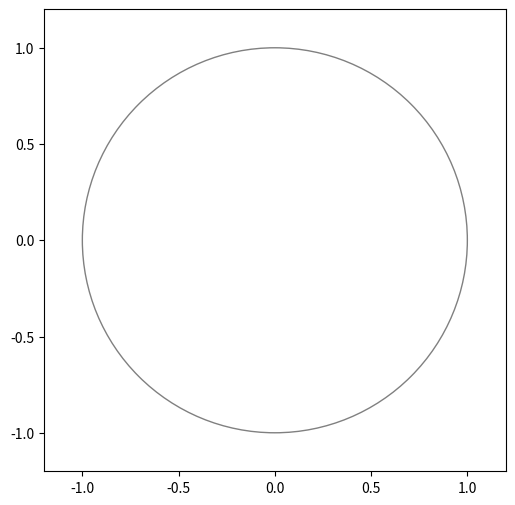
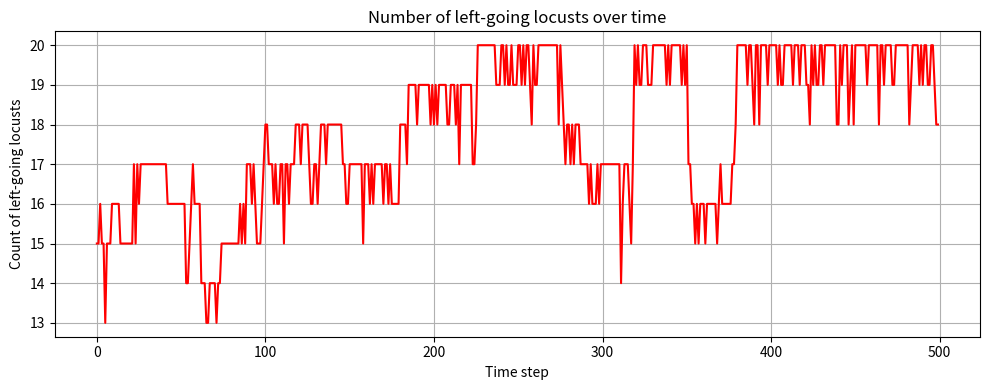

Here is the Python script that generated these plots, in order:
import numpy as np
import matplotlib.pyplot as plt
import matplotlib.animation as animation

# Parameters
N = 20
C = 1.0
v_abs = 0.001
r = 0.045
P = 0.015
timesteps = 500

# Initialization
positions = np.random.rand(N)
velocities = np.random.choice([-v_abs, v_abs], size=N)

# Store data for animation and plotting
positions_over_time = []
velocities_over_time = []
left_counts = []

for t in range(timesteps):
    new_velocities = velocities.copy()

    for i in range(N):
        # Compute ring distances
        distances = np.abs(positions - positions[i])
        distances = np.minimum(distances, C - distances)

        # Find neighbors
        in_range = (distances <= r) & (np.arange(N) != i)
        left = np.sum(velocities[in_range] < 0)
        right = np.sum(velocities[in_range] > 0)

        # Majority rule
        if velocities[i] < 0 and right > left:
            new_velocities[i] = v_abs
        elif velocities[i] > 0 and left > right:
            new_velocities[i] = -v_abs

        # Spontaneous switch
        if np.random.rand() < P:
            new_velocities[i] *= -1

    velocities = new_velocities
    positions = (positions + velocities) % C

    # Store data
    positions_over_time.append(positions.copy())
    velocities_over_time.append(velocities.copy())
    left_counts.append(np.sum(velocities < 0))

# --- Animation ---
fig, ax = plt.subplots(figsize=(6, 6))
ax.set_aspect('equal')
circle = plt.Circle((0, 0), 1.0, color='gray', fill=False)
ax.add_artist(circle)
scat = ax.scatter([], [], s=80)

def init():
    ax.set_xlim(-1.2, 1.2)
    ax.set_ylim(-1.2, 1.2)
    return scat,

def update(frame):
    pos = positions_over_time[frame]
    vel = velocities_over_time[frame]
    angles = 2 * np.pi * pos
    x = np.cos(angles)
    y = np.sin(angles)
    colors = ['red' if v < 0 else 'blue' for v in vel]
    scat.set_offsets(np.c_[x, y])
    scat.set_color(colors)
    ax.set_title(f'Time: {frame} | Left-going: {np.sum(vel < 0)}')
    return scat,

ani = animation.FuncAnimation(fig, update, frames=timesteps,
                              init_func=init, blit=True, interval=30, repeat=False)

# Show animation
plt.show()

# --- Plot at the end ---
plt.figure(figsize=(10, 4))
plt.plot(left_counts, color='red')
plt.title('Number of left-going locusts over time')
plt.xlabel('Time step')
plt.ylabel('Count of left-going locusts')
plt.grid(True)
plt.tight_layout()
plt.show()
